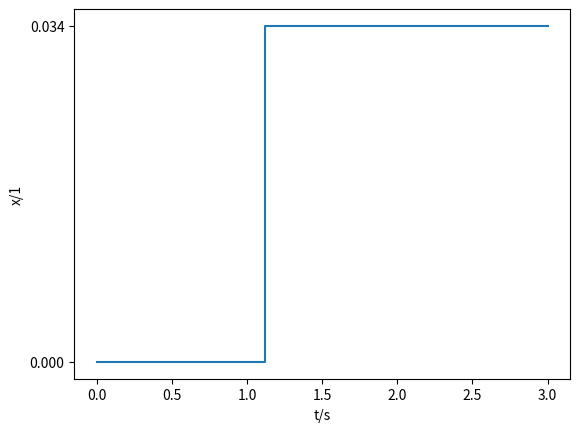

The matplotlib source for this figure:
#!/usr/bin/env python3
# -*- coding: utf-8 -*-
"""
Created on Sun Dec 10 22:56:52 2023

@author: tuanaoyuncu
"""

import matplotlib.pyplot as plt
import numpy as np

x = np.linspace(0, 3, 100)
y = np.piecewise(x, [x < 1.1, x >= 1.1], [0, 0.034])#like a true/false
plt.step(x, y, where='post')
plt.xlabel('t/s')
plt.ylabel('x/1')
plt.xticks(np.arange(min(x), max(x) + 0.5, 0.5))#digits
plt.yticks([0, 0.034])
plt.show()
